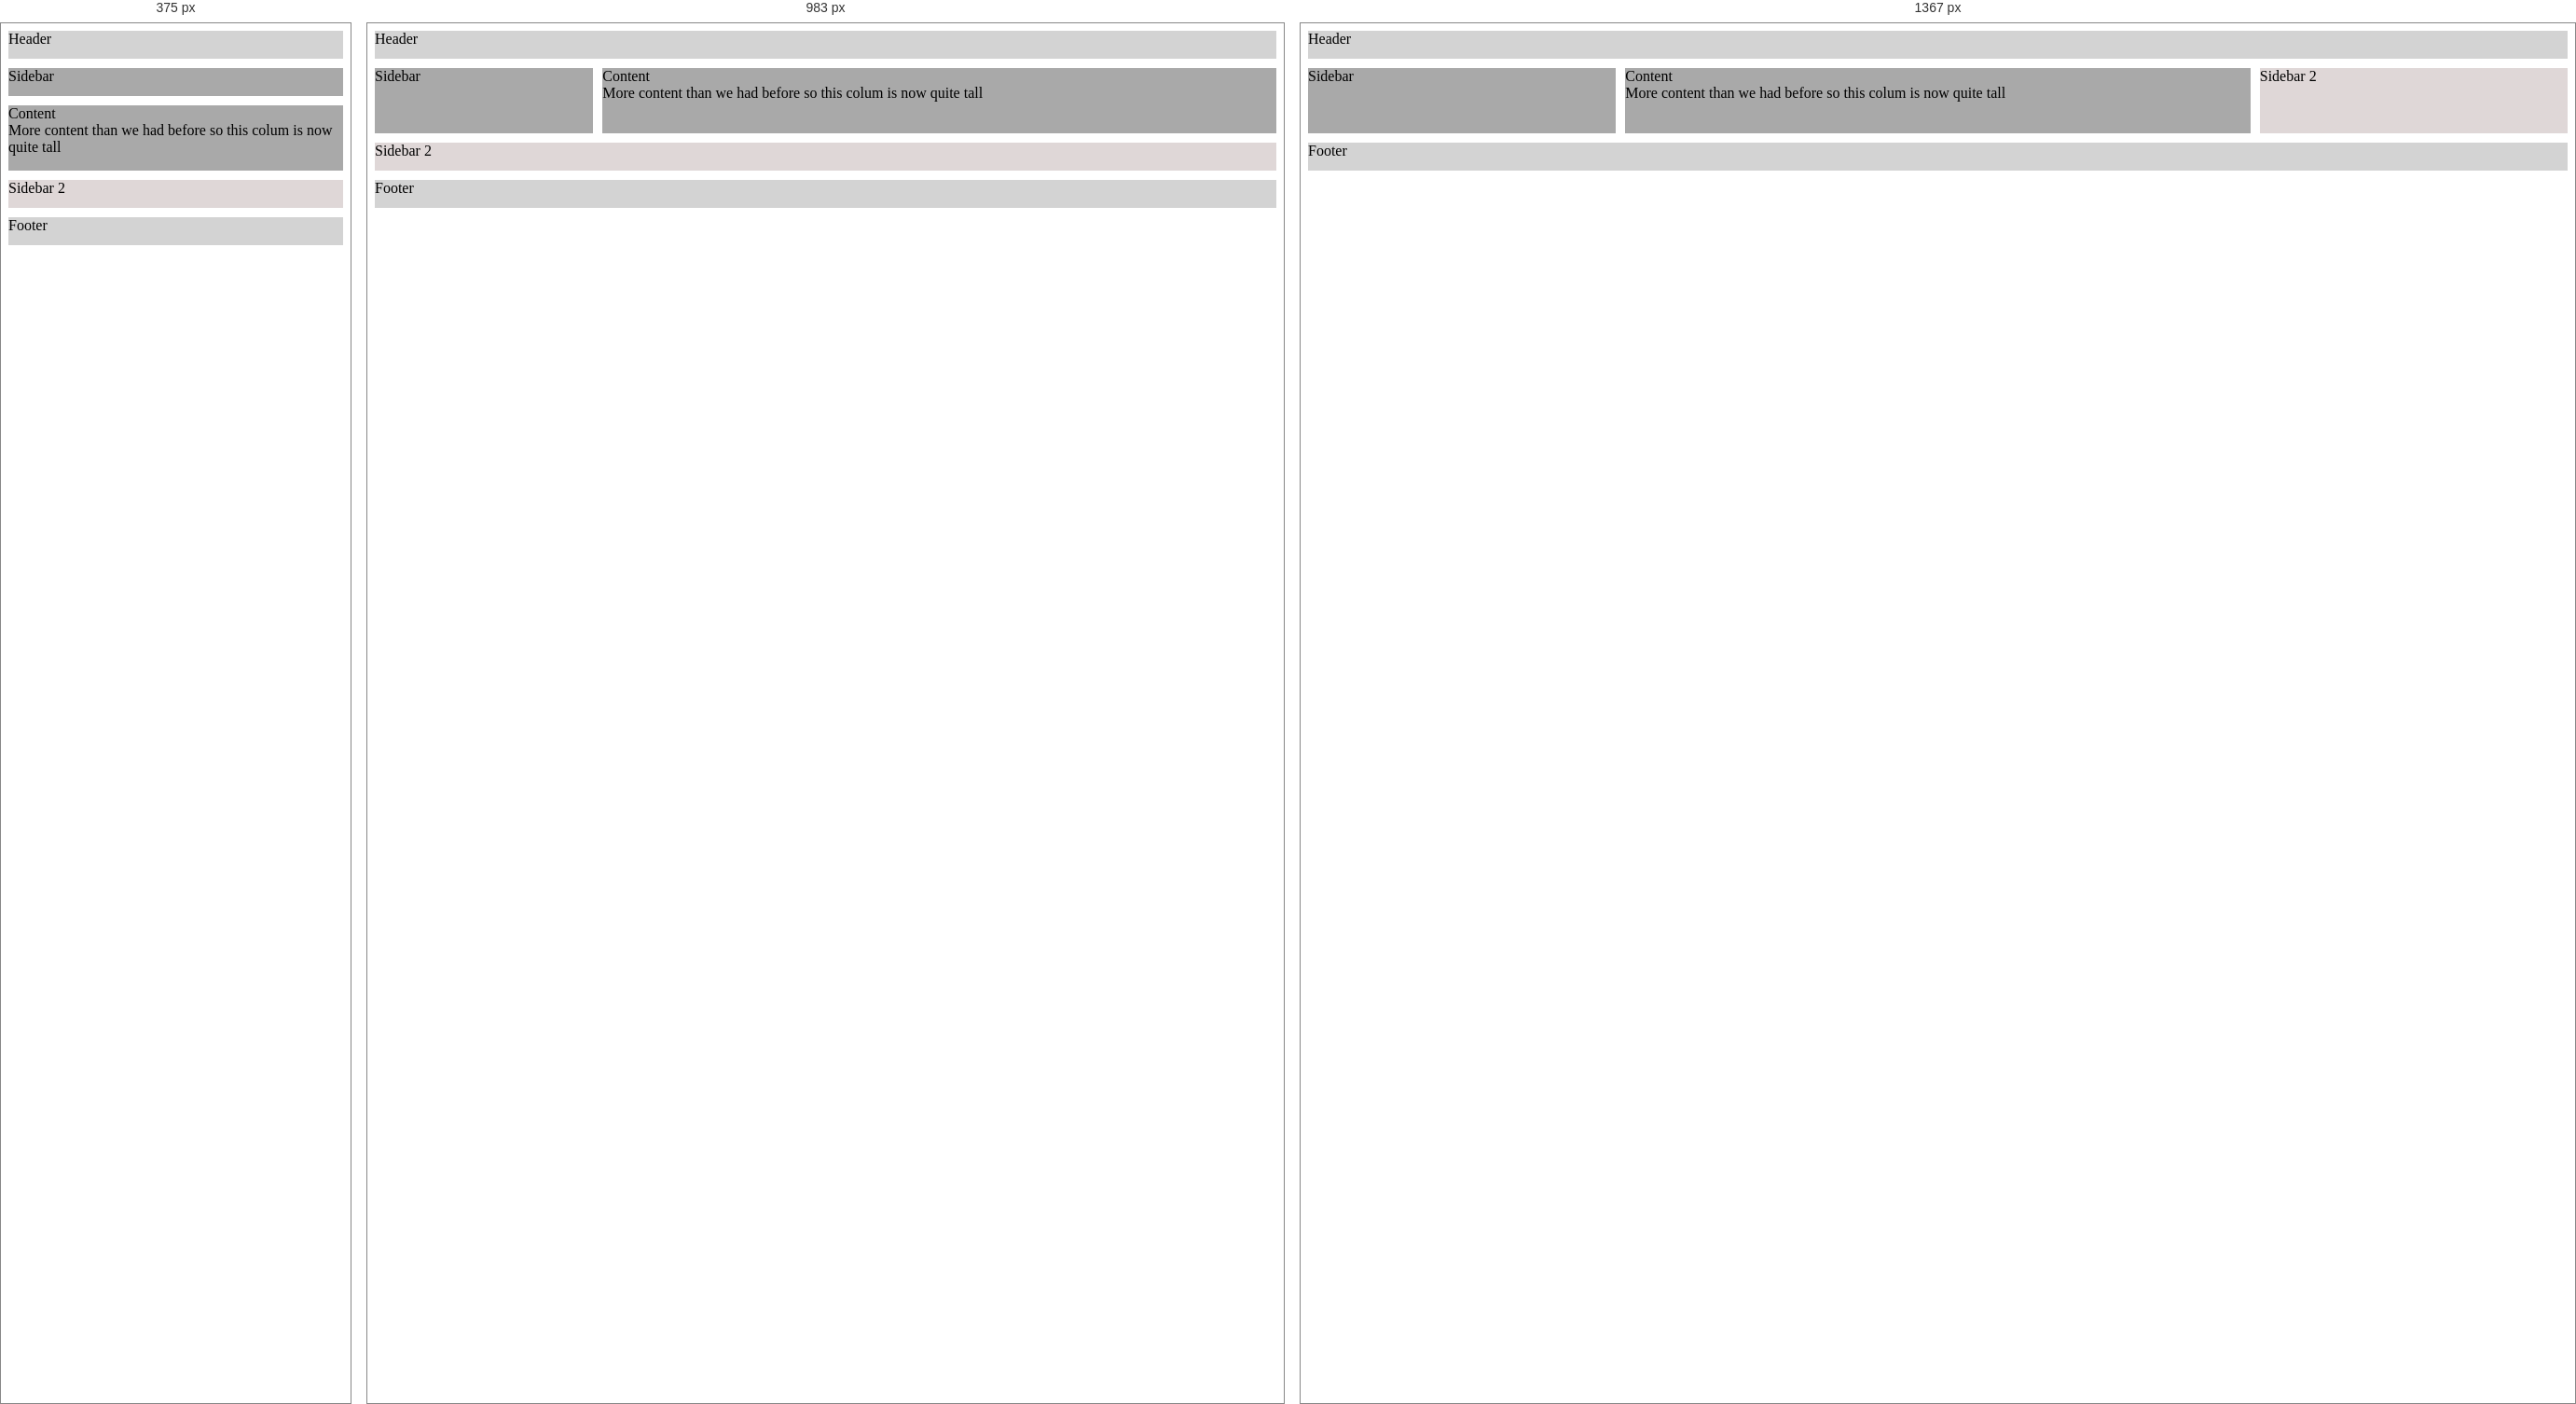
Rendered at 375 px, 983 px and 1367 px, left to right.

<!-- file: quaries.html -->
<html>
    <head><link rel='stylesheet' href='styles2.css'/></head>
    <body>
        <div class='container'>
            <header class='header'>Header</header>
            <sidebar class='sidebar'>Sidebar</sidebar>
            <main class='main'>Content<br>More content than we had before so this colum is now quite tall</main>
            <sidebar class='sidebar2'>Sidebar 2</sidebar>
            <footer class='footer'>Footer</footer>
        </div>
    </body>
</html>

/* @media block from styles2.css */
@media(min-width: 600px){
.sidebar{
    grid-column: 1/2;
    height: 70px;
}
.main{
    grid-column: 2/5;
}
}

/* @media block from styles2.css */
@media(min-width: 1366px){
.main{
    grid-column: 2/4;
}
.sidebar2{
    grid-column: 4/5;
    height: 70px;
}
}